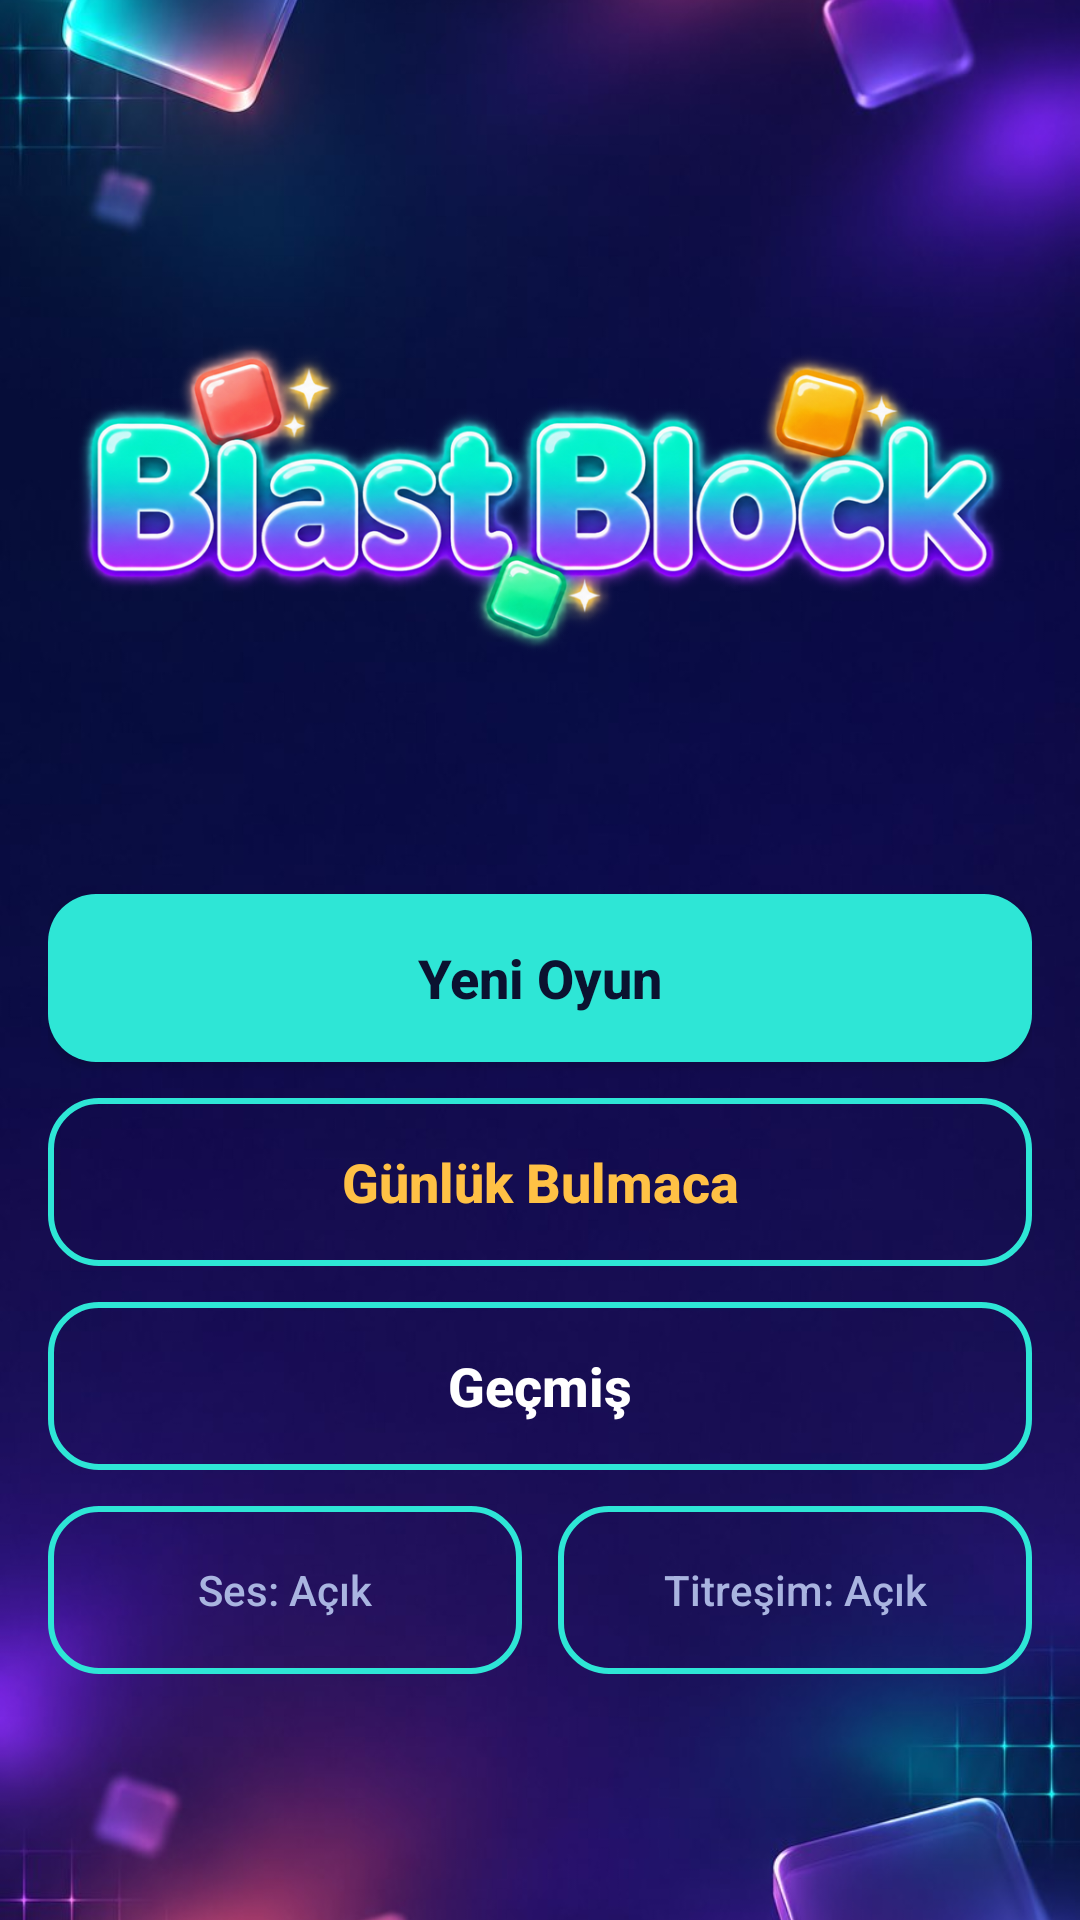

The Android layout XML behind this screen, and the referenced resources:
<!-- AndroidManifest.xml: application theme Theme.BlastBlock -->
<!-- res/layout/activity_menu.xml -->
<?xml version="1.0" encoding="utf-8"?>
<FrameLayout xmlns:android="http://schemas.android.com/apk/res/android"
    xmlns:tools="http://schemas.android.com/tools"
    android:id="@+id/menu_root"
    android:layout_width="match_parent"
    android:layout_height="match_parent"
    tools:context=".presentation.ui.MenuActivity"
    tools:ignore="MergeRootFrame">

    
    <ImageView
        android:layout_width="match_parent"
        android:layout_height="match_parent"
        android:importantForAccessibility="no"
        android:scaleType="centerCrop"
        android:src="@drawable/bb_menu_background" />

    
    <ScrollView
        android:id="@+id/menu_content"
        android:layout_width="match_parent"
        android:layout_height="match_parent"
        android:fillViewport="true">

        <LinearLayout
            android:layout_width="match_parent"
            android:layout_height="wrap_content"
            android:gravity="center"
            android:orientation="vertical"
            android:padding="@dimen/bb_screen_padding">

            <ImageView
                android:id="@+id/menu_logo"
                android:layout_width="wrap_content"
                android:layout_height="wrap_content"
                android:layout_marginBottom="@dimen/bb_screen_padding"
                android:adjustViewBounds="true"
                android:contentDescription="@string/menu_logo_description"
                android:maxWidth="@dimen/bb_logo_max_width"
                android:scaleType="fitCenter"
                android:src="@drawable/bb_logo" />

            <TextView
                android:id="@+id/menu_high_score"
                android:layout_width="wrap_content"
                android:layout_height="wrap_content"
                android:layout_marginBottom="@dimen/bb_screen_padding"
                android:textColor="@color/bb_amber"
                android:textSize="@dimen/bb_text_button"
                android:textStyle="bold"
                tools:text="Rekor: 1234" />

            <androidx.appcompat.widget.AppCompatButton
                android:id="@+id/menu_classic"
                android:layout_width="match_parent"
                android:layout_height="@dimen/bb_button_height"
                android:layout_marginBottom="@dimen/bb_button_spacing"
                android:background="@drawable/ui_button_primary"
                android:text="@string/menu_new_game"
                android:textAllCaps="false"
                android:textColor="@color/bb_background"
                android:textSize="@dimen/bb_text_button"
                android:textStyle="bold" />

            <androidx.appcompat.widget.AppCompatButton
                android:id="@+id/menu_daily"
                android:layout_width="match_parent"
                android:layout_height="@dimen/bb_button_height"
                android:layout_marginBottom="@dimen/bb_button_spacing"
                android:background="@drawable/ui_button_secondary"
                android:text="@string/menu_daily"
                android:textAllCaps="false"
                android:textColor="@color/bb_amber"
                android:textSize="@dimen/bb_text_button"
                android:textStyle="bold" />

            <androidx.appcompat.widget.AppCompatButton
                android:id="@+id/menu_history"
                android:layout_width="match_parent"
                android:layout_height="@dimen/bb_button_height"
                android:layout_marginBottom="@dimen/bb_button_spacing"
                android:background="@drawable/ui_button_secondary"
                android:text="@string/menu_history"
                android:textAllCaps="false"
                android:textColor="@color/bb_text_primary"
                android:textSize="@dimen/bb_text_button"
                android:textStyle="bold" />

            <LinearLayout
                android:layout_width="match_parent"
                android:layout_height="wrap_content"
                android:orientation="horizontal">

                <androidx.appcompat.widget.AppCompatButton
                    android:id="@+id/menu_sound"
                    android:layout_width="0dp"
                    android:layout_height="wrap_content"
                    android:layout_marginEnd="@dimen/bb_button_spacing"
                    android:layout_weight="1"
                    android:minHeight="@dimen/bb_button_height"
                    android:background="@drawable/ui_button_secondary"
                    android:text="@string/menu_sound_on"
                    android:textAllCaps="false"
                    android:textColor="@color/bb_text_secondary"
                    android:textSize="@dimen/bb_text_label" />

                <androidx.appcompat.widget.AppCompatButton
                    android:id="@+id/menu_vibration"
                    android:layout_width="0dp"
                    android:layout_height="wrap_content"
                    android:layout_weight="1"
                    android:minHeight="@dimen/bb_button_height"
                    android:background="@drawable/ui_button_secondary"
                    android:text="@string/menu_vibration_on"
                    android:textAllCaps="false"
                    android:textColor="@color/bb_text_secondary"
                    android:textSize="@dimen/bb_text_label" />
            </LinearLayout>
        </LinearLayout>
    </ScrollView>
</FrameLayout>
<!-- resources referenced by this layout -->
<resources>
  <color name="bb_amber">#FFFFC145</color>
  <color name="bb_background">#FF0B1230</color>
  <color name="bb_text_primary">#FFFFFFFF</color>
  <color name="bb_text_secondary">#FFA9B4E0</color>
  <dimen name="bb_button_height">56dp</dimen>
  <dimen name="bb_button_spacing">12dp</dimen>
  <dimen name="bb_logo_max_width">320dp</dimen>
  <dimen name="bb_screen_padding">16dp</dimen>
  <dimen name="bb_text_button">18sp</dimen>
  <dimen name="bb_text_label">14sp</dimen>
  <!-- drawable bb_logo: png bitmap (drawable-nodpi, 541206 bytes) -->
  <!-- drawable bb_menu_background: jpg bitmap (drawable-nodpi, 68735 bytes) -->
  <!-- drawable ui_button_primary (drawable) -->
  <?xml version="1.0" encoding="utf-8"?>
  <selector xmlns:android="http://schemas.android.com/apk/res/android">
      <item android:state_pressed="true">
          <shape android:shape="rectangle">
              <solid android:color="@color/bb_preview_valid" />
              <stroke android:width="2dp" android:color="@color/bb_turquoise" />
              <corners android:radius="@dimen/bb_button_corner" />
          </shape>
      </item>
      <item android:state_enabled="false">
          <shape android:shape="rectangle">
              <solid android:color="@color/bb_board_line" />
              <corners android:radius="@dimen/bb_button_corner" />
          </shape>
      </item>
      <item>
          <shape android:shape="rectangle">
              <solid android:color="@color/bb_turquoise" />
              <corners android:radius="@dimen/bb_button_corner" />
          </shape>
      </item>
  </selector>
  <!-- drawable ui_button_secondary (drawable) -->
  <?xml version="1.0" encoding="utf-8"?>
  <selector xmlns:android="http://schemas.android.com/apk/res/android">
      <item android:state_pressed="true">
          <shape android:shape="rectangle">
              <solid android:color="@color/bb_preview_valid" />
              <stroke android:width="2dp" android:color="@color/bb_turquoise" />
              <corners android:radius="@dimen/bb_button_corner" />
          </shape>
      </item>
      <item>
          <shape android:shape="rectangle">
              <solid android:color="@android:color/transparent" />
              <stroke android:width="2dp" android:color="@color/bb_turquoise" />
              <corners android:radius="@dimen/bb_button_corner" />
          </shape>
      </item>
  </selector>
  <string name="menu_daily">Günlük Bulmaca</string>
  <string name="menu_history">Geçmiş</string>
  <string name="menu_logo_description">Blast Block logosu</string>
  <string name="menu_new_game">Yeni Oyun</string>
  <string name="menu_sound_on">Ses: Açık</string>
  <string name="menu_vibration_on">Titreşim: Açık</string>
  <style name="Theme.BlastBlock" parent="Base.Theme.BlastBlock" />
  <color name="bb_preview_valid">#662EE6D6</color>
  <color name="bb_turquoise">#FF2EE6D6</color>
  <dimen name="bb_button_corner">16dp</dimen>
  <color name="bb_board_line">#FF27326A</color>
  <style name="Base.Theme.BlastBlock" parent="Theme.Material3.Dark.NoActionBar">
          <item name="colorPrimary">@color/bb_turquoise</item>
          <item name="colorSecondary">@color/bb_coral</item>
          <item name="colorOnPrimary">@color/bb_background</item>
          <item name="android:colorBackground">@color/bb_background</item>
          <item name="android:windowBackground">@color/bb_background</item>
          <item name="android:statusBarColor" tools:targetApi="21">@color/bb_background</item>
          <item name="android:navigationBarColor" tools:targetApi="21">@color/bb_background</item>
      </style>
  <color name="bb_coral">#FFFF6B6B</color>
</resources>
